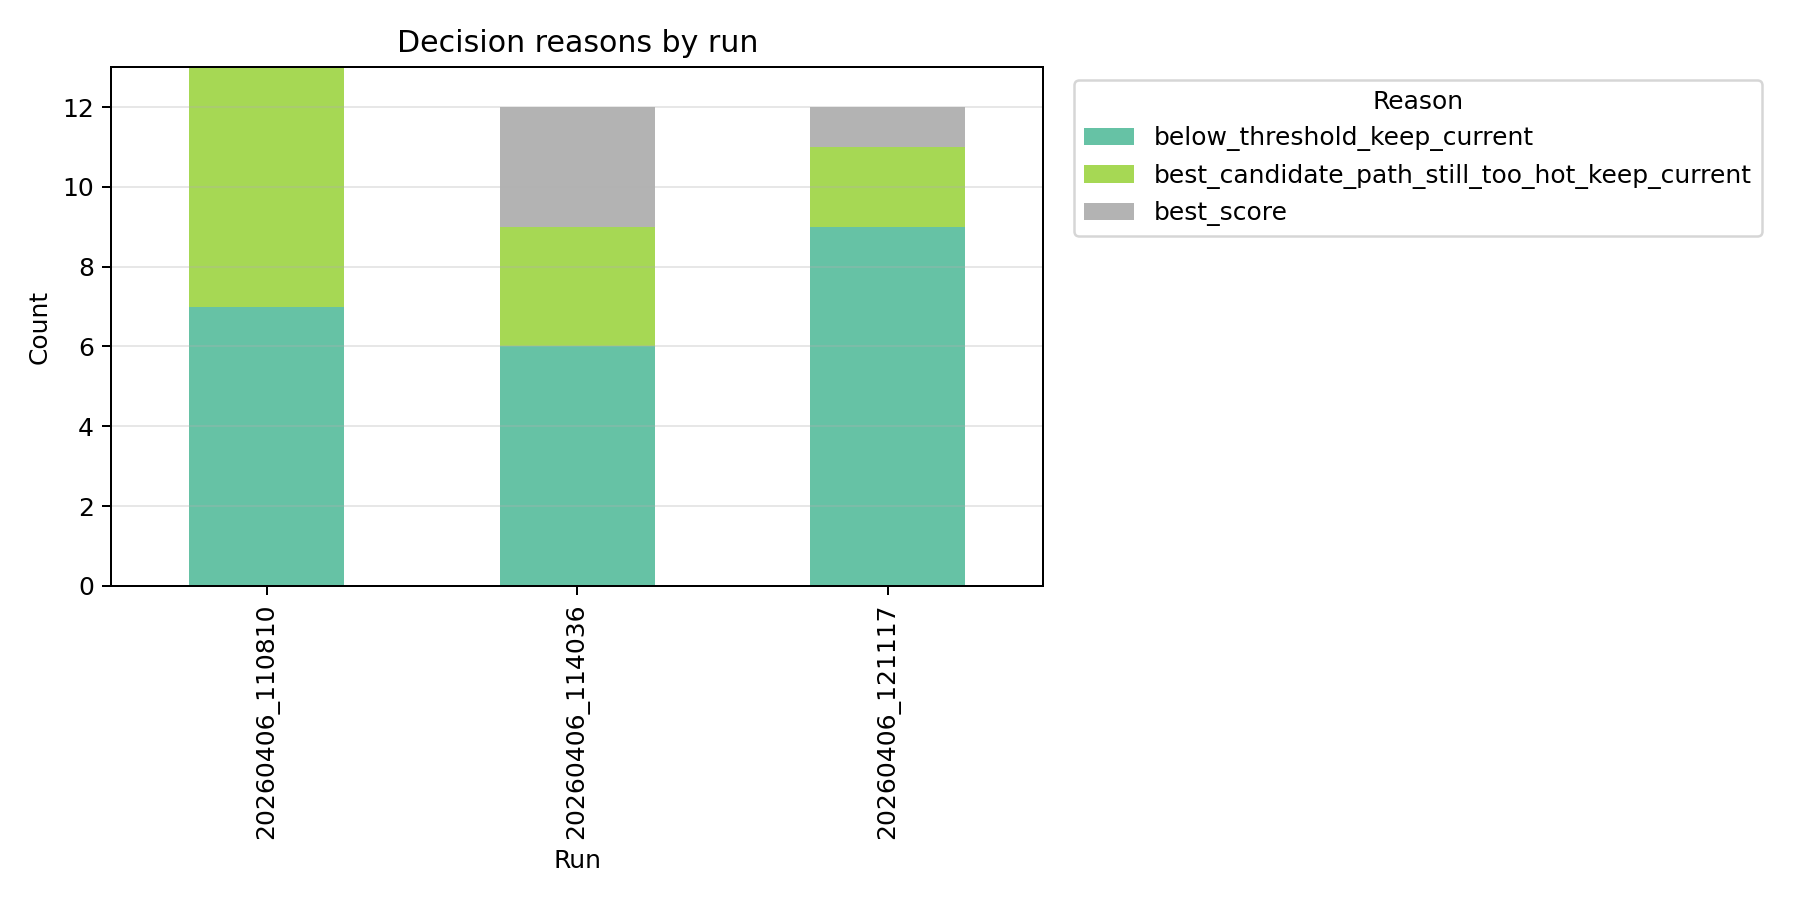

The file beside this chart, header and first rows:
run_key, mode, decision_reason, count
20260406_110810, igp, below_threshold_keep_current, 7
20260406_110810, igp, best_candidate_path_still_too_hot_keep_c…, 6
20260406_114036, static, below_threshold_keep_current, 6
20260406_114036, static, best_candidate_path_still_too_hot_keep_c…, 3
20260406_114036, static, best_score, 3
20260406_121117, ml_dynamic, below_threshold_keep_current, 9
20260406_121117, ml_dynamic, best_candidate_path_still_too_hot_keep_c…, 2
20260406_121117, ml_dynamic, best_score, 1
